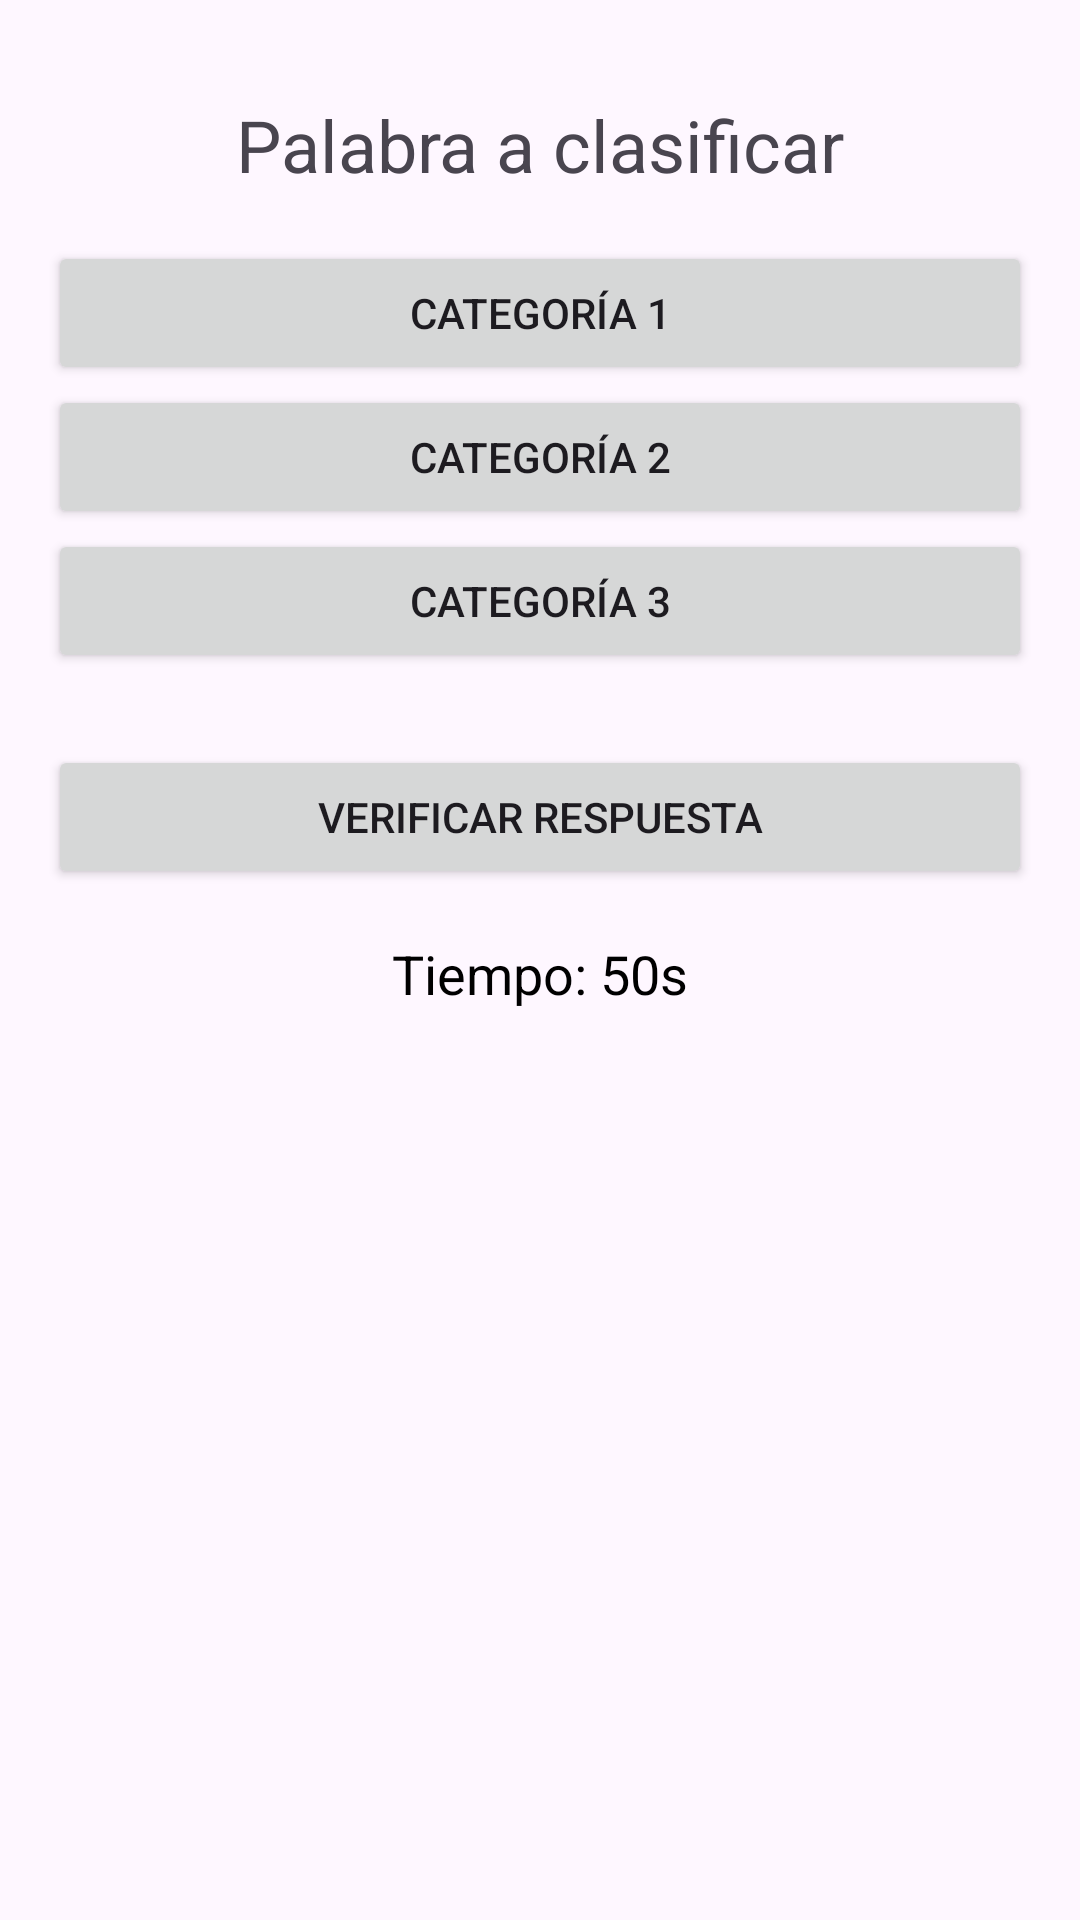

Layout XML and referenced resources for this Android screen:
<!-- AndroidManifest.xml: application theme Theme.GSTI -->
<!-- res/layout/activity_juego_lenguaje.xml -->
<?xml version="1.0" encoding="utf-8"?>
<LinearLayout
    xmlns:android="http://schemas.android.com/apk/res/android"
    android:layout_width="match_parent"
    android:layout_height="match_parent"
    android:orientation="vertical"
    android:padding="16dp">

    
    <TextView
        android:id="@+id/textViewPalabra"
        android:layout_width="match_parent"
        android:layout_height="wrap_content"
        android:text="@string/palabra_a_clasificar"
        android:textSize="24sp"
        android:gravity="center"
        android:padding="16dp" />

    
    <LinearLayout
        android:layout_width="match_parent"
        android:layout_height="wrap_content"
        android:orientation="vertical">

        <Button
            android:id="@+id/buttonCategoria1"
            android:layout_width="match_parent"
            android:layout_height="wrap_content"
            android:text="@string/categoria_1" />

        <Button
            android:id="@+id/buttonCategoria2"
            android:layout_width="match_parent"
            android:layout_height="wrap_content"
            android:text="@string/categoria_2" />

        <Button
            android:id="@+id/buttonCategoria3"
            android:layout_width="match_parent"
            android:layout_height="wrap_content"
            android:text="@string/categoria_3" />
    </LinearLayout>

    
    <Button
        android:id="@+id/buttonVerificar"
        android:layout_width="match_parent"
        android:layout_height="wrap_content"
        android:text="@string/verificar_respuesta"
        android:layout_marginTop="24dp"/>

    <TextView
        android:id="@+id/timerTextView"
        android:layout_width="wrap_content"
        android:layout_height="wrap_content"
        android:text="@string/tiempo_50s"
        android:textSize="18sp"
        android:layout_marginTop="16dp"
        android:layout_gravity="center"
        android:textColor="@android:color/black" />


</LinearLayout>
<!-- resources referenced by this layout -->
<resources>
  <string name="categoria_1">Categoría 1</string>
  <string name="categoria_2">Categoría 2</string>
  <string name="categoria_3">Categoría 3</string>
  <string name="palabra_a_clasificar">Palabra a clasificar</string>
  <string name="tiempo_50s">Tiempo: 50s</string>
  <string name="verificar_respuesta">Verificar Respuesta</string>
  <style name="Theme.GSTI" parent="Base.Theme.GSTI" />
  <style name="Base.Theme.GSTI" parent="Theme.Material3.DayNight.NoActionBar">
          
          
      </style>
</resources>
